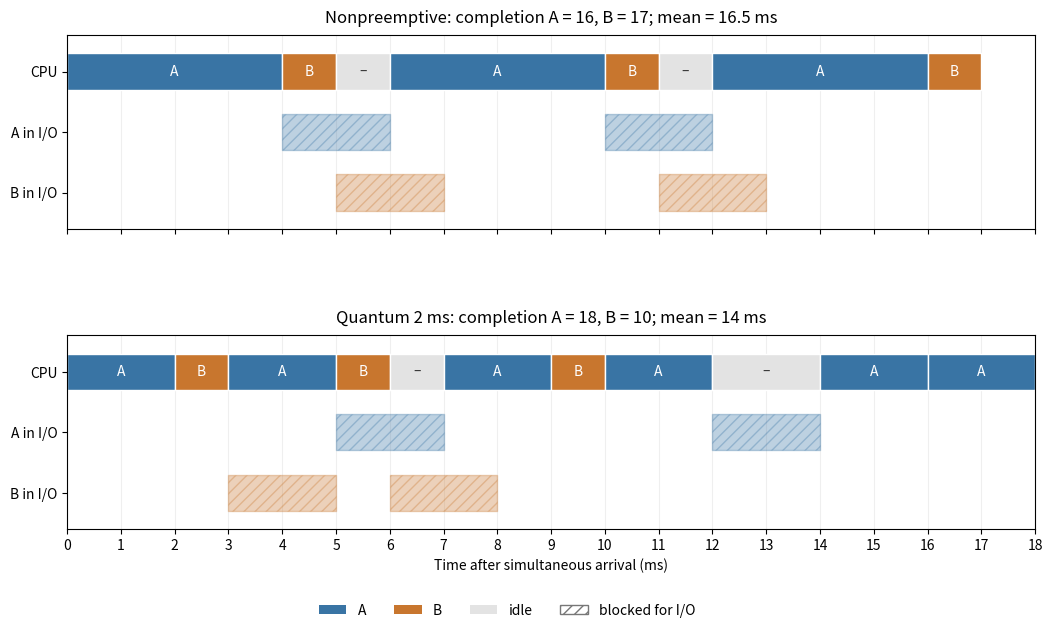

Here is the Python script that generated this plot:
"""Original CPU and blocking-I/O schedules; output to the current directory."""
from pathlib import Path
import matplotlib
matplotlib.use('Agg')
import matplotlib.pyplot as plt
from matplotlib.patches import Patch

schedules=[('Nonpreemptive: completion A = 16, B = 17; mean = 16.5 ms',[(0,4,'A'),(4,5,'B'),(5,6,'idle'),(6,10,'A'),(10,11,'B'),(11,12,'idle'),(12,16,'A'),(16,17,'B')],{'A':[(4,6),(10,12)],'B':[(5,7),(11,13)]}),('Quantum 2 ms: completion A = 18, B = 10; mean = 14 ms',[(0,2,'A'),(2,3,'B'),(3,5,'A'),(5,6,'B'),(6,7,'idle'),(7,9,'A'),(9,10,'B'),(10,12,'A'),(12,14,'idle'),(14,16,'A'),(16,18,'A')],{'A':[(5,7),(12,14)],'B':[(3,5),(6,8)]})]
colors={'A':'#3974a4','B':'#c8762e','idle':'#e3e3e3'}
fig,axes=plt.subplots(2,1,figsize=(11,6.5),dpi=100,sharex=True)
for ax,(title,cpu,waits) in zip(axes,schedules):
    for start,end,owner in cpu:
        ax.broken_barh([(start,end-start)],(2.1,.6),facecolor=colors[owner],edgecolor='white')
        ax.text((start+end)/2,2.4,'–' if owner=='idle' else owner,ha='center',va='center',color='#333' if owner=='idle' else 'white',fontsize=10)
    for owner,y in [('A',1.1),('B',.1)]:
        ax.broken_barh([(a,b-a)for a,b in waits[owner]],(y,.6),facecolor=colors[owner],alpha=.33,edgecolor=colors[owner],hatch='///')
    ax.set(xlim=(0,18),ylim=(-.2,3),yticks=[.4,1.4,2.4],yticklabels=['B in I/O','A in I/O','CPU'],xticks=range(19))
    ax.set_title(title,fontsize=12,pad=9);ax.grid(axis='x',alpha=.2);ax.set_axisbelow(True)
axes[-1].set_xlabel('Time after simultaneous arrival (ms)')
fig.legend(handles=[Patch(facecolor=colors['A'],label='A'),Patch(facecolor=colors['B'],label='B'),Patch(facecolor=colors['idle'],label='idle'),Patch(facecolor='white',edgecolor='#777',hatch='///',label='blocked for I/O')],ncol=4,loc='lower center',bbox_to_anchor=(.5,.005),frameon=False)
fig.subplots_adjust(left=.1,right=.98,bottom=.16,top=.92,hspace=.55)
fig.savefig(Path.cwd()/'digital-systems-scheduling.png',facecolor='white')
